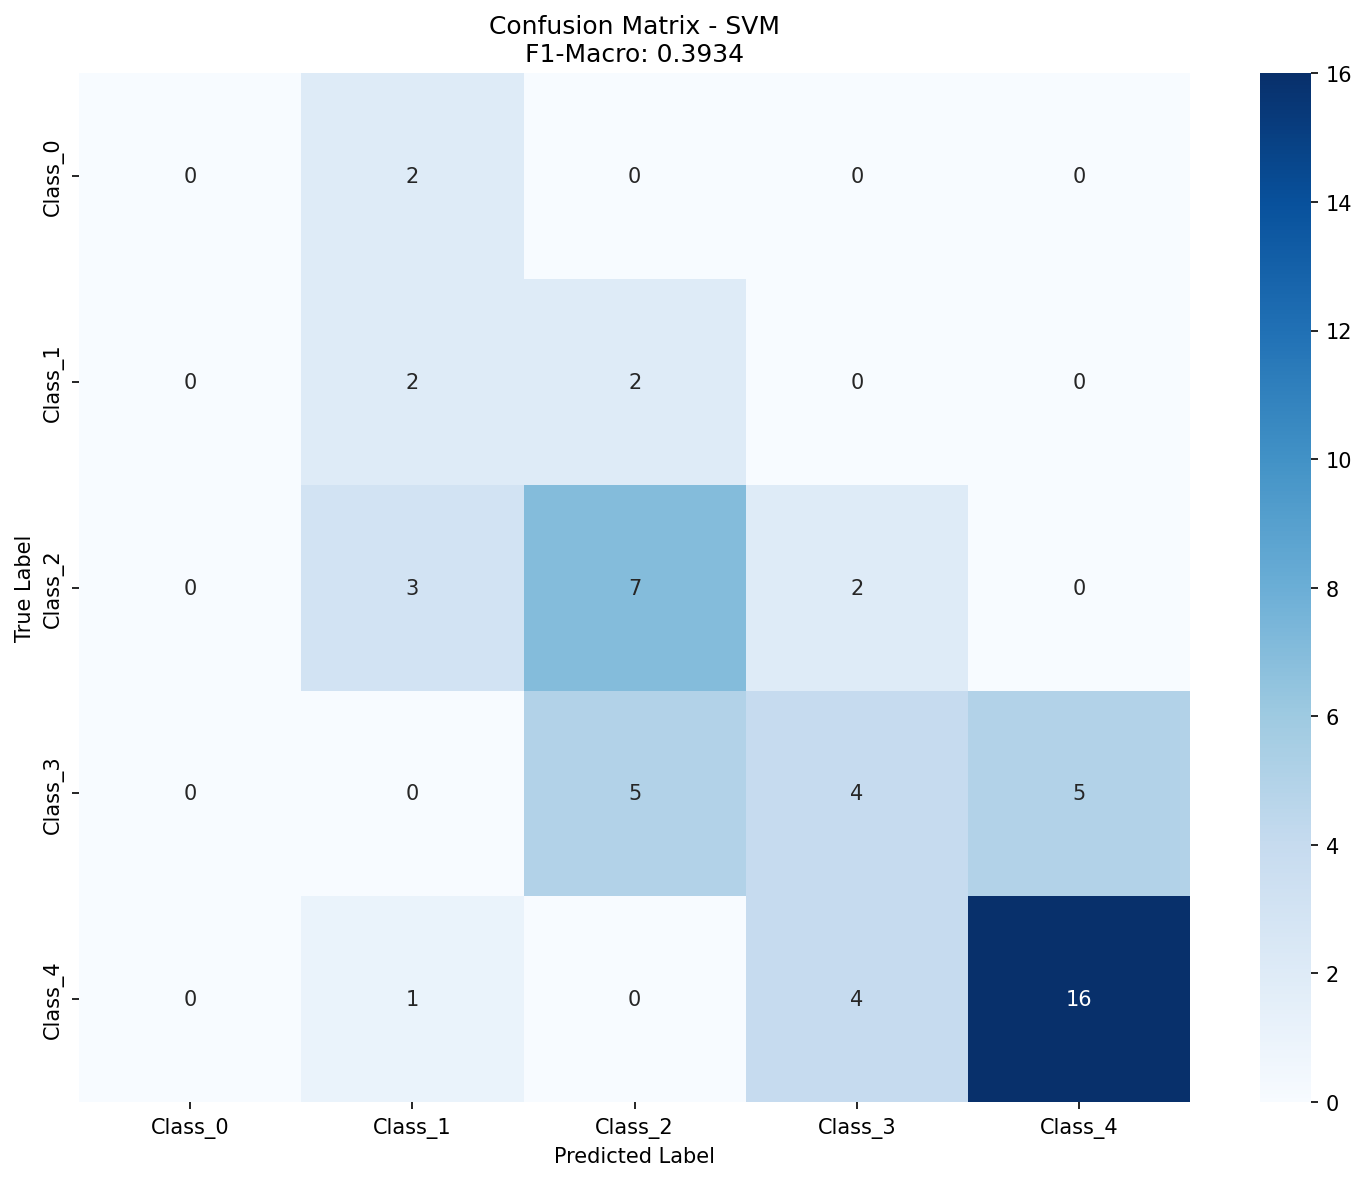

The table this chart was drawn from, first rows:
, Pred_Class_0, Pred_Class_1, Pred_Class_2, Pred_Class_3, Pred_Class_4
True_Class_0, 0, 2, 0, 0, 0
True_Class_1, 0, 2, 2, 0, 0
True_Class_2, 0, 3, 7, 2, 0
True_Class_3, 0, 0, 5, 4, 5
True_Class_4, 0, 1, 0, 4, 16
